The GitHub repository alexmFIIR004/RN-Proiect contains a labelled image folder "data" with 5 categories: asphalt, carpet, concrete, grass, tile. Examples follow, each with its label.

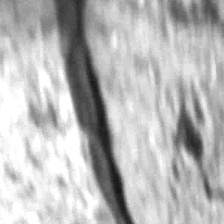
Label: concrete

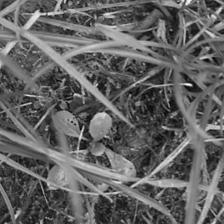
Label: grass

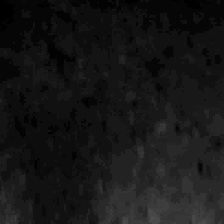
Label: tile

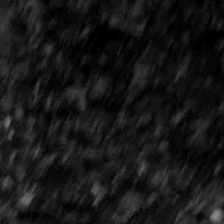
Label: asphalt

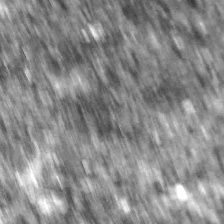
Label: asphalt

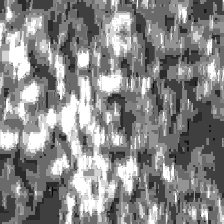
Label: carpet
